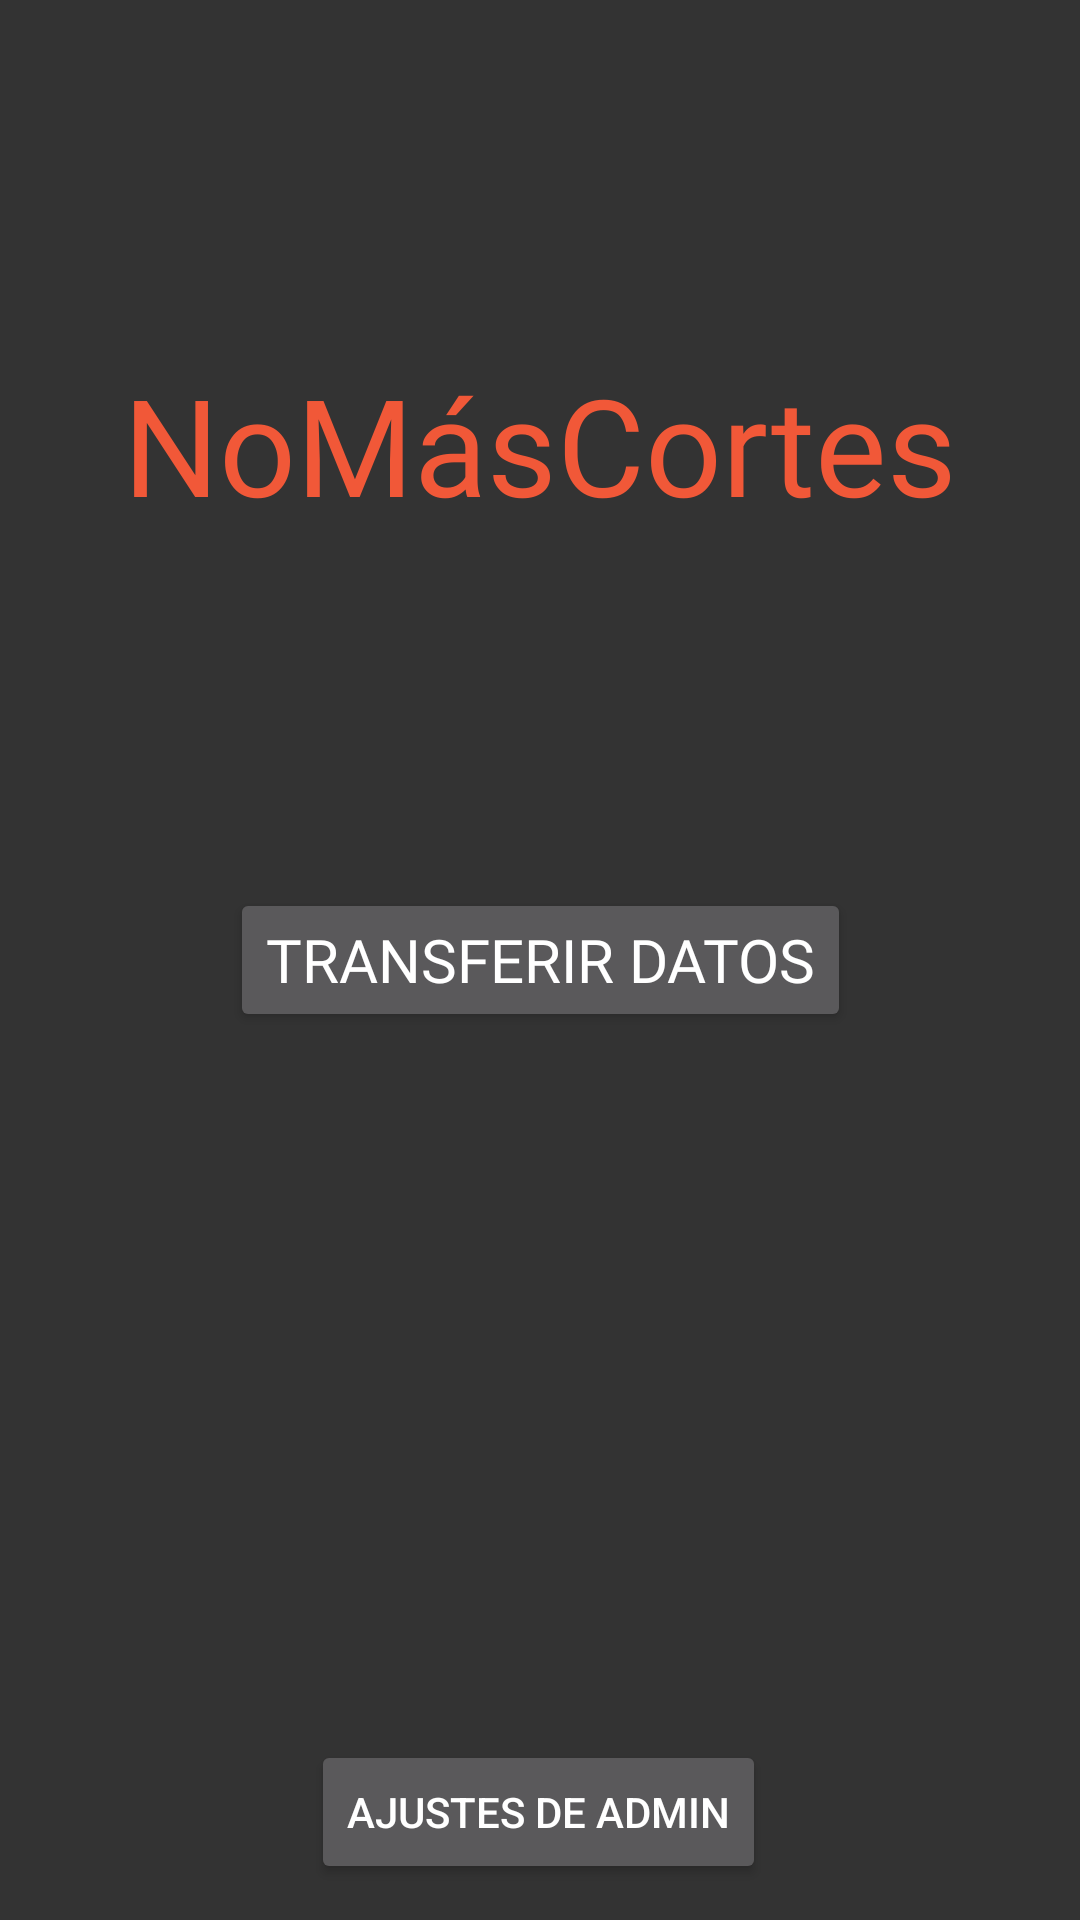

This screen was rendered from an Android layout file. Write that file and the resources it references.
<!-- AndroidManifest.xml: application theme Theme.AppCompat.NoActionBar -->
<!-- res/layout/activity_main.xml -->
<?xml version="1.0" encoding="utf-8"?>
<androidx.constraintlayout.widget.ConstraintLayout xmlns:android="http://schemas.android.com/apk/res/android"
    xmlns:app="http://schemas.android.com/apk/res-auto"
    xmlns:tools="http://schemas.android.com/tools"
    android:layout_width="match_parent"
    android:layout_height="match_parent"
    android:background="#333333"
    tools:context=".MainActivity">

    <TextView
        android:id="@+id/titulo"
        android:layout_width="wrap_content"
        android:layout_height="wrap_content"
        android:fontFamily="@font/alata"
        android:text="NoMásCortes"
        android:textColor="#F15838"
        android:textSize="45dp"
        app:layout_constraintBottom_toTopOf="@+id/botonTransferir"
        app:layout_constraintEnd_toEndOf="parent"
        app:layout_constraintStart_toStartOf="parent"
        app:layout_constraintTop_toTopOf="parent"
        tools:ignore="MissingConstraints" />

    <Button
        android:id="@+id/botonTransferir"
        android:layout_width="wrap_content"
        android:layout_height="wrap_content"
        android:fontFamily="@font/alata"
        android:text="TRANSFERIR DATOS"
        android:textSize="20dp"
        app:layout_constraintBottom_toBottomOf="parent"
        app:layout_constraintEnd_toEndOf="parent"
        app:layout_constraintStart_toStartOf="parent"
        app:layout_constraintTop_toTopOf="parent"
        tools:ignore="MissingConstraints" />

    <Button
        android:id="@+id/botonAdmin"
        android:layout_width="wrap_content"
        android:layout_height="wrap_content"
        android:layout_marginTop="236dp"
        android:text="Ajustes de Admin"
        app:layout_constraintEnd_toEndOf="parent"
        app:layout_constraintHorizontal_bias="0.498"
        app:layout_constraintStart_toStartOf="parent"
        app:layout_constraintTop_toBottomOf="@+id/botonTransferir" />

    <EditText
        android:id="@+id/contraseniaCampo"
        android:layout_width="wrap_content"
        android:layout_height="wrap_content"
        android:ems="10"
        android:inputType="numberPassword"
        app:layout_constraintBottom_toBottomOf="parent"
        app:layout_constraintEnd_toEndOf="parent"
        app:layout_constraintStart_toStartOf="parent"
        app:layout_constraintTop_toBottomOf="@+id/botonAdmin" />


</androidx.constraintlayout.widget.ConstraintLayout>
<!-- resources referenced by this layout -->
<resources>

</resources>
